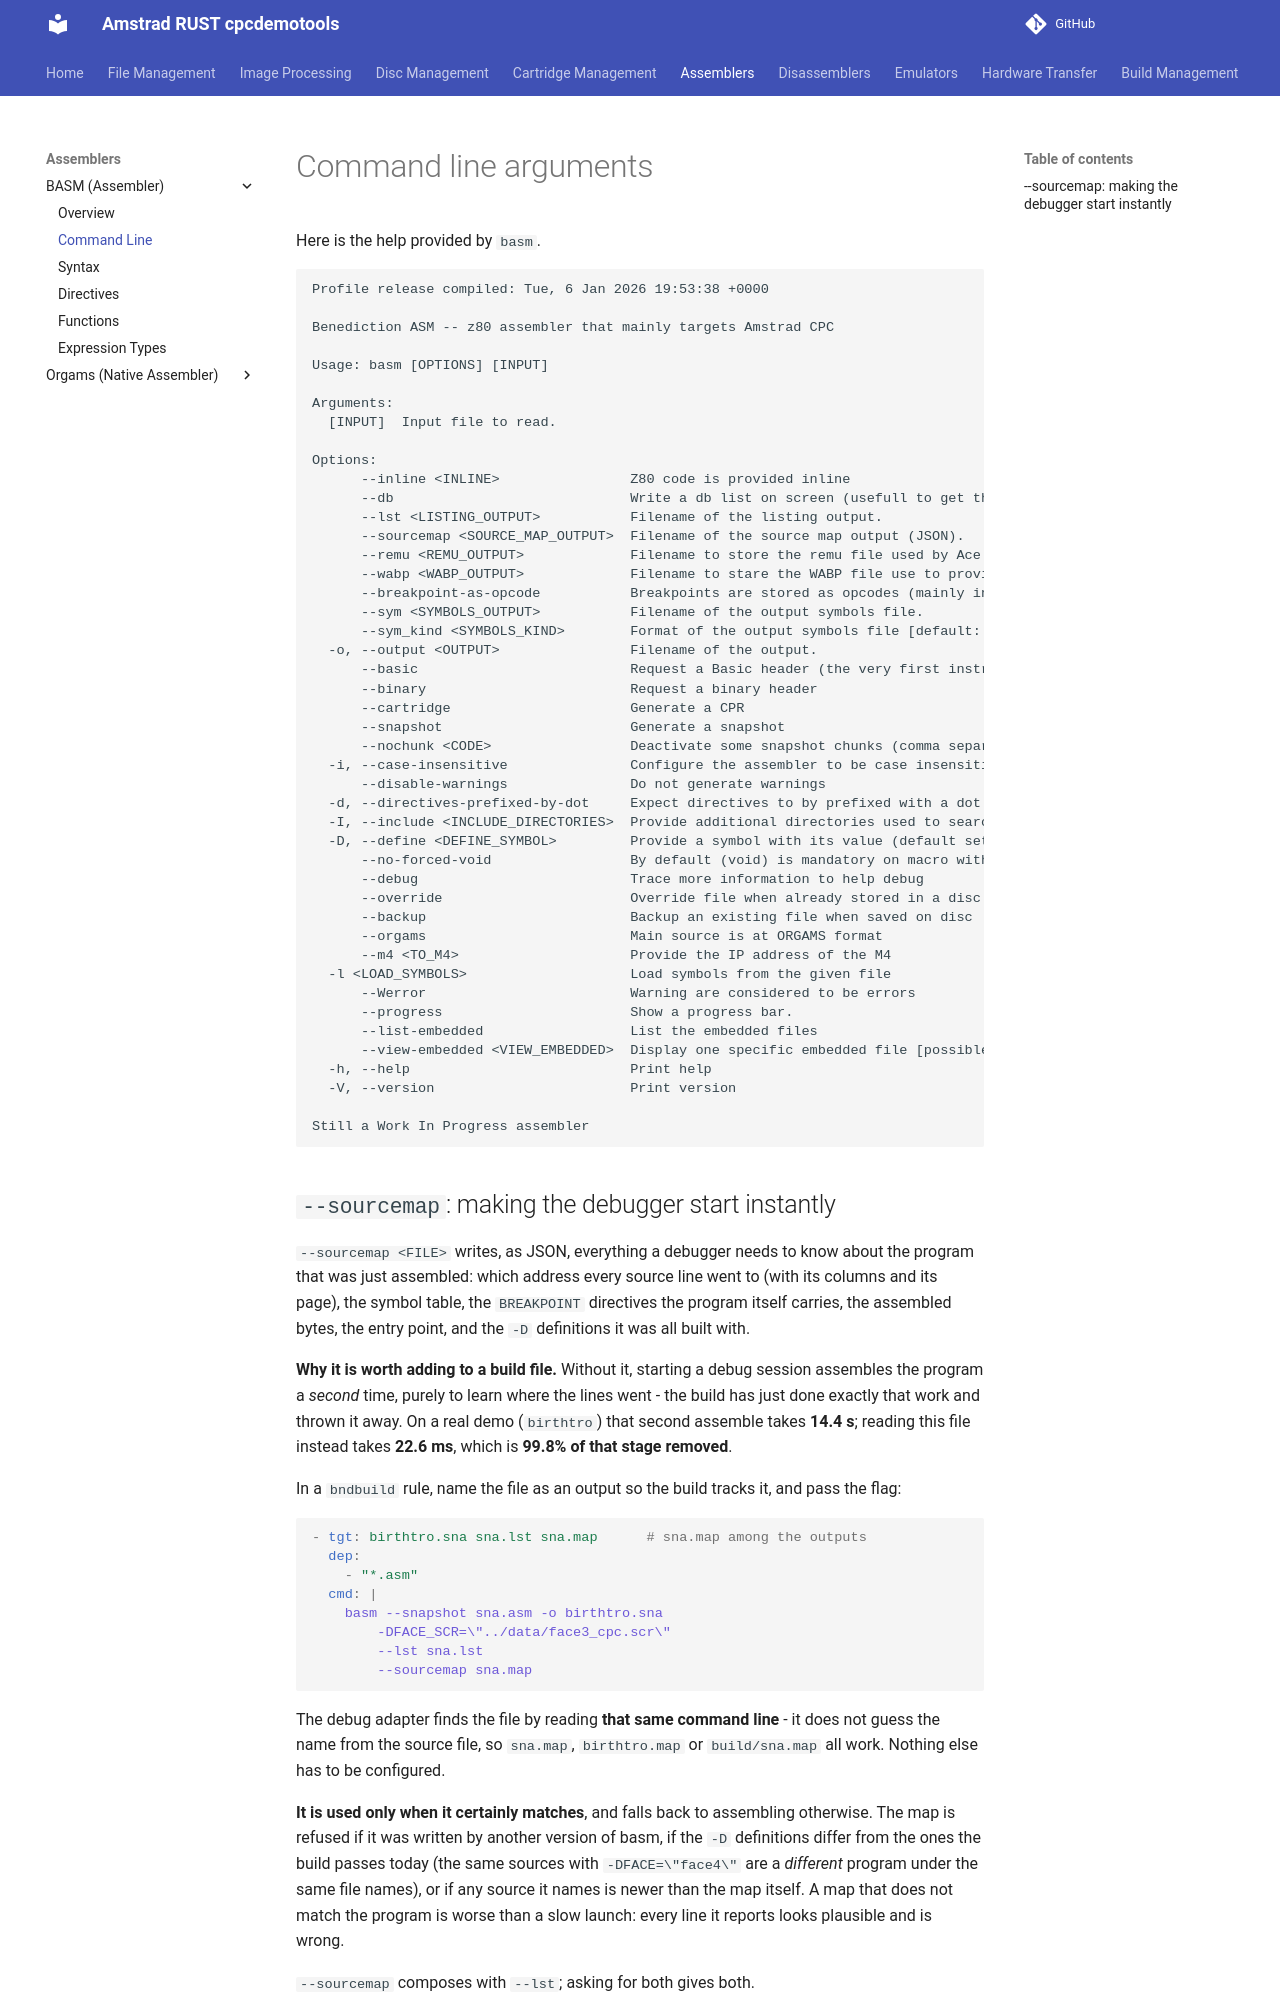

repository: cpcsdk/rust.cpclib · page: basm/cmdline/index.html · generator: mkdocs

# Command line arguments

Here is the help provided by `basm`.

```text
Profile release compiled: Tue, 6 Jan 2026 19:53:38 +0000

Benediction ASM -- z80 assembler that mainly targets Amstrad CPC

Usage: basm [OPTIONS] [INPUT]

Arguments:
  [INPUT]  Input file to read.

Options:
      --inline <INLINE>                Z80 code is provided inline
      --db                             Write a db list on screen (usefull to get the value of an opcode)
      --lst <LISTING_OUTPUT>           Filename of the listing output.
      --sourcemap <SOURCE_MAP_OUTPUT>  Filename of the source map output (JSON).
      --remu <REMU_OUTPUT>             Filename to store the remu file used by Ace to import label and debug information
      --wabp <WABP_OUTPUT>             Filename to stare the WABP file use to provide Winape breakpoints
      --breakpoint-as-opcode           Breakpoints are stored as opcodes (mainly interesting for winape emulation)
      --sym <SYMBOLS_OUTPUT>           Filename of the output symbols file.
      --sym_kind <SYMBOLS_KIND>        Format of the output symbols file [default: basm] [possible values: winape, basm]
  -o, --output <OUTPUT>                Filename of the output.
      --basic                          Request a Basic header (the very first instruction has to be the LOCOMOTIVE directive).
      --binary                         Request a binary header
      --cartridge                      Generate a CPR
      --snapshot                       Generate a snapshot
      --nochunk <CODE>                 Deactivate some snapshot chunks (comma separated) [possible values: BRKC, BRKS, REMU, SYMB]
  -i, --case-insensitive               Configure the assembler to be case insensitive.
      --disable-warnings               Do not generate warnings
  -d, --directives-prefixed-by-dot     Expect directives to by prefixed with a dot
  -I, --include <INCLUDE_DIRECTORIES>  Provide additional directories used to search files
  -D, --define <DEFINE_SYMBOL>         Provide a symbol with its value (default set to 1)
      --no-forced-void                 By default (void) is mandatory on macro without parameters. This option disable this behavior
      --debug                          Trace more information to help debug
      --override                       Override file when already stored in a disc
      --backup                         Backup an existing file when saved on disc
      --orgams                         Main source is at ORGAMS format
      --m4 <TO_M4>                     Provide the IP address of the M4
  -l <LOAD_SYMBOLS>                    Load symbols from the given file
      --Werror                         Warning are considered to be errors
      --progress                       Show a progress bar.
      --list-embedded                  List the embedded files
      --view-embedded <VIEW_EMBEDDED>  Display one specific embedded file [possible values: inner://crtc.asm, inner://deexo.asm, inner://deshrink.asm, inner://dzx0_fast.asm, inner://dzx0_standard.asm, inner://firmware/amsdos.asm, inner://firmware/casmng.asm, inner://firmware/gfxvdu.asm, inner://firmware/highkern.asm, inner://firmware/indirect.asm, inner://firmware/kernel.asm, inner://firmware/keymng.asm, inner://firmware/lowkern.asm, inner://firmware/machine.asm, inner://firmware/math6128.asm, inner://firmware/mathnot464.asm, inner://firmware/mathnot6xx.asm, inner://firmware/not464.asm, inner://firmware/scrpack.asm, inner://firmware/sound.asm, inner://firmware/txtvdu.asm, inner://ga.asm, inner://lz48decrunch.asm, inner://lz49decrunch.asm, inner://lz4_docent.asm, inner://opcodes_first_byte.asm, inner://pixels-routs.asm, inner://unaplib.asm, inner://unaplib_fast.asm, inner://uncrunch/dzx0_mega_back.asm, inner://uncrunch/dzx0_standard_back.asm, inner://uncrunch/dzx0_turbo_back.asm, inner://uncrunch/dzx7_turbo.asm, inner://uncrunch/upkr.asm, inner://unlzsa1_fast.asm, inner://unlzsa1_small.asm, inner://unlzsa2_fast.asm, inner://unlzsa2_small.asm]
  -h, --help                           Print help
  -V, --version                        Print version

Still a Work In Progress assembler
```
